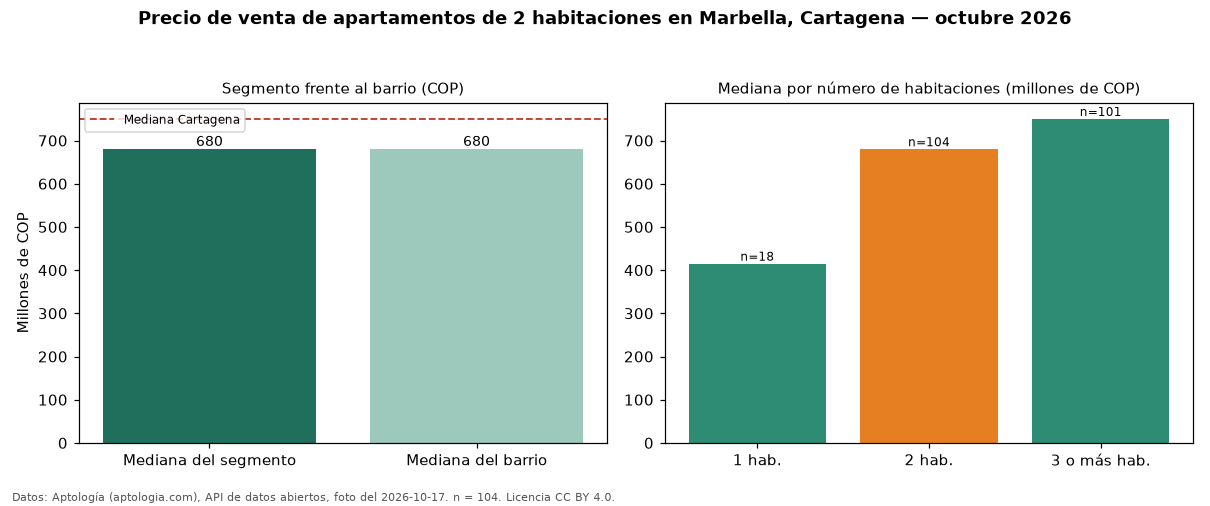

Values plotted in this chart, from the file beside it:
seccion, metrica, valor_cop, n
precio, mediana, 680000000, 104
habitaciones, 1, 415000000, 18
habitaciones, 2, 680000000, 104
habitaciones, 3+, 750000000, 101
barrio, mediana_barrio_todos_los_tamanos, 680000000, 224
ciudad, mediana_ciudad, 750000000, 
fuente, fecha_foto, 2026-10-17, 
fuente, atribucion, https://www.aptologia.com/venta/cartagen…, 
